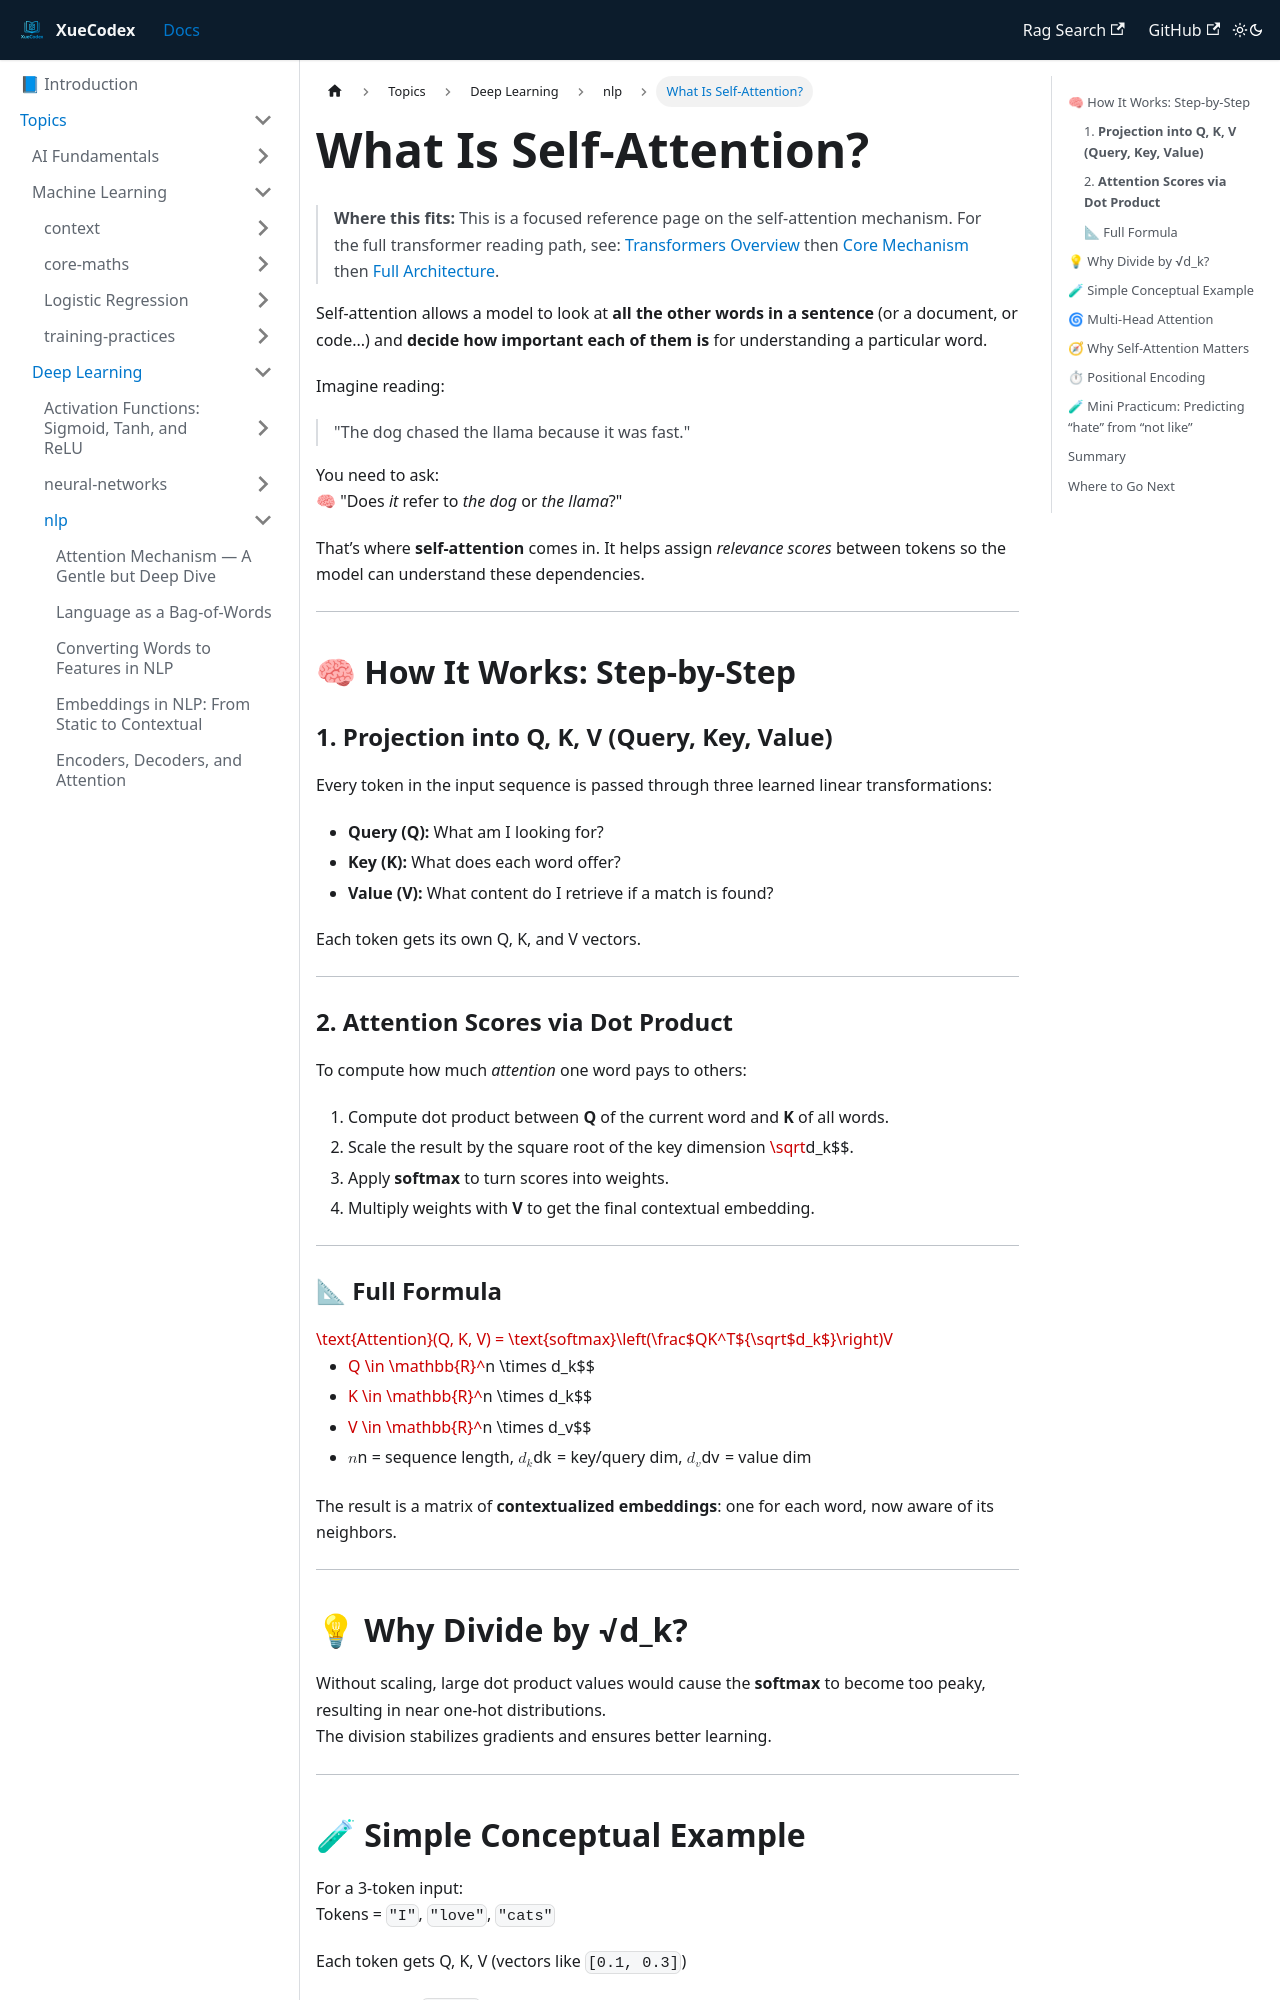

repository: vlakmaker/XueCodex · page: docs/topics/deep-learning/nlp/self-attention.html · generator: docusaurus

---
id: "self-attention"
title: "What Is Self-Attention?"
tags: [transformers, nlp, neural-networks, attention]
---
# What Is Self-Attention?

> **Where this fits:** This is a focused reference page on the self-attention mechanism.
> For the full transformer reading path, see: [Transformers Overview](./transformers-attention.md) then [Core Mechanism](./transformer-core-mechanism.md) then [Full Architecture](./transformer-architecture.md).

Self-attention allows a model to look at **all the other words in a sentence** (or a document, or code...) and **decide how important each of them is** for understanding a particular word.

Imagine reading:

> "The dog chased the llama because it was fast."

You need to ask:  
🧠 "Does *it* refer to *the dog* or *the llama*?"  

That’s where **self-attention** comes in. It helps assign *relevance scores* between tokens so the model can understand these dependencies.

---

## 🧠 How It Works: Step-by-Step

### 1. **Projection into Q, K, V (Query, Key, Value)**

Every token in the input sequence is passed through three learned linear transformations:

- **Query (Q):** What am I looking for?
- **Key (K):** What does each word offer?
- **Value (V):** What content do I retrieve if a match is found?

Each token gets its own Q, K, and V vectors.

---

### 2. **Attention Scores via Dot Product**

To compute how much *attention* one word pays to others:

1. Compute dot product between **Q** of the current word and **K** of all words.
2. Scale the result by the square root of the key dimension $\sqrt$d_k$$.
3. Apply **softmax** to turn scores into weights.
4. Multiply weights with **V** to get the final contextual embedding.

---

### 📐 Full Formula

$$
\text{Attention}(Q, K, V) = \text{softmax}\left(\frac$QK^T${\sqrt$d_k$}\right)V
$$

- $Q \in \mathbb{R}^$n \times d_k$$
- $K \in \mathbb{R}^$n \times d_k$$
- $V \in \mathbb{R}^$n \times d_v$$
- $n$ = sequence length, $d_k$ = key/query dim, $d_v$ = value dim

The result is a matrix of **contextualized embeddings**: one for each word, now aware of its neighbors.

---
